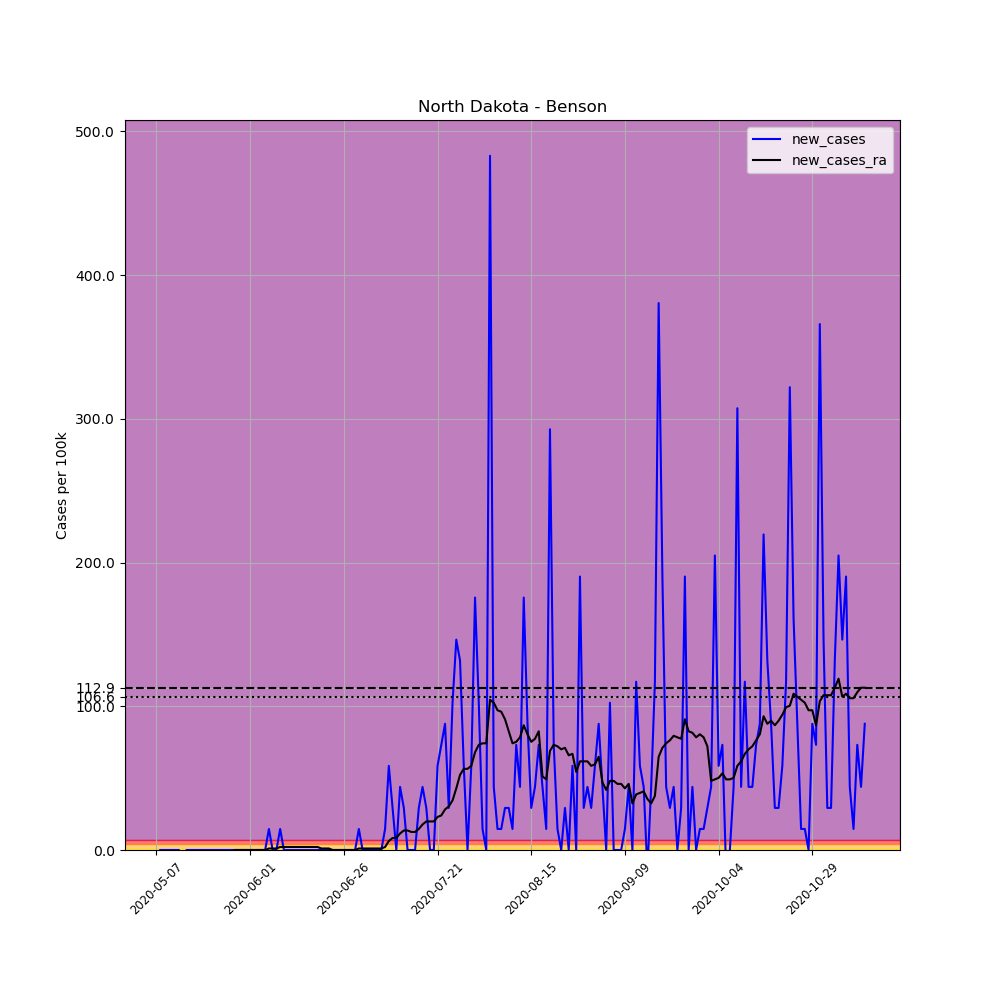

The table this chart was drawn from, first rows:
, date, county, state, fips, cases, deaths, COUNTY, STNAME, CTYNAME, POPESTIMATE2019, per_100k, new_cases, new_cases_ra
664306, 2020-05-07, Benson, North Dakota, 38005, 2, 0, 5, North Dakota, Benson, 6832, 29.27, , 
664307, 2020-05-08, Benson, North Dakota, 38005, 2, 0, 5, North Dakota, Benson, 6832, 29.27, 0.0, 
664308, 2020-05-09, Benson, North Dakota, 38005, 2, 0, 5, North Dakota, Benson, 6832, 29.27, 0.0, 
664309, 2020-05-10, Benson, North Dakota, 38005, 2, 0, 5, North Dakota, Benson, 6832, 29.27, 0.0, 
664310, 2020-05-11, Benson, North Dakota, 38005, 2, 0, 5, North Dakota, Benson, 6832, 29.27, 0.0, 
664311, 2020-05-12, Benson, North Dakota, 38005, 2, 0, 5, North Dakota, Benson, 6832, 29.27, 0.0, 
664312, 2020-05-13, Benson, North Dakota, 38005, 2, 0, 5, North Dakota, Benson, 6832, 29.27, 0.0, 
664313, 2020-05-14, Benson, North Dakota, 38005, 1, 0, 5, North Dakota, Benson, 6832, 14.64, -14.64, 
664314, 2020-05-15, Benson, North Dakota, 38005, 1, 0, 5, North Dakota, Benson, 6832, 14.64, 0.0, 
664315, 2020-05-16, Benson, North Dakota, 38005, 1, 0, 5, North Dakota, Benson, 6832, 14.64, 0.0, 
664316, 2020-05-17, Benson, North Dakota, 38005, 1, 0, 5, North Dakota, Benson, 6832, 14.64, 0.0, 
664317, 2020-05-18, Benson, North Dakota, 38005, 1, 0, 5, North Dakota, Benson, 6832, 14.64, 0.0, 
664318, 2020-05-19, Benson, North Dakota, 38005, 1, 0, 5, North Dakota, Benson, 6832, 14.64, 0.0, 
664319, 2020-05-20, Benson, North Dakota, 38005, 1, 0, 5, North Dakota, Benson, 6832, 14.64, 0.0, 
664320, 2020-05-21, Benson, North Dakota, 38005, 1, 0, 5, North Dakota, Benson, 6832, 14.64, 0.0, -1.046
664321, 2020-05-22, Benson, North Dakota, 38005, 1, 0, 5, North Dakota, Benson, 6832, 14.64, 0.0, -1.046
664322, 2020-05-23, Benson, North Dakota, 38005, 1, 0, 5, North Dakota, Benson, 6832, 14.64, 0.0, -1.046
664323, 2020-05-24, Benson, North Dakota, 38005, 1, 0, 5, North Dakota, Benson, 6832, 14.64, 0.0, -1.046
664324, 2020-05-25, Benson, North Dakota, 38005, 1, 0, 5, North Dakota, Benson, 6832, 14.64, 0.0, -1.046
664325, 2020-05-26, Benson, North Dakota, 38005, 1, 0, 5, North Dakota, Benson, 6832, 14.64, 0.0, -1.046
664326, 2020-05-27, Benson, North Dakota, 38005, 1, 0, 5, North Dakota, Benson, 6832, 14.64, 0.0, -1.046
664327, 2020-05-28, Benson, North Dakota, 38005, 1, 0, 5, North Dakota, Benson, 6832, 14.64, 0.0, 0.0
664328, 2020-05-29, Benson, North Dakota, 38005, 1, 0, 5, North Dakota, Benson, 6832, 14.64, 0.0, 0.0
664329, 2020-05-30, Benson, North Dakota, 38005, 1, 0, 5, North Dakota, Benson, 6832, 14.64, 0.0, 0.0
664330, 2020-05-31, Benson, North Dakota, 38005, 1, 0, 5, North Dakota, Benson, 6832, 14.64, 0.0, 0.0
664331, 2020-06-01, Benson, North Dakota, 38005, 1, 0, 5, North Dakota, Benson, 6832, 14.64, 0.0, 0.0
664332, 2020-06-02, Benson, North Dakota, 38005, 1, 0, 5, North Dakota, Benson, 6832, 14.64, 0.0, 0.0
664333, 2020-06-03, Benson, North Dakota, 38005, 1, 0, 5, North Dakota, Benson, 6832, 14.64, 0.0, 0.0
664334, 2020-06-04, Benson, North Dakota, 38005, 1, 0, 5, North Dakota, Benson, 6832, 14.64, 0.0, 0.0
664335, 2020-06-05, Benson, North Dakota, 38005, 1, 0, 5, North Dakota, Benson, 6832, 14.64, 0.0, 0.0
664336, 2020-06-06, Benson, North Dakota, 38005, 2, 0, 5, North Dakota, Benson, 6832, 29.27, 14.64, 1.046
664337, 2020-06-07, Benson, North Dakota, 38005, 2, 0, 5, North Dakota, Benson, 6832, 29.27, 0.0, 1.046
664338, 2020-06-08, Benson, North Dakota, 38005, 2, 0, 5, North Dakota, Benson, 6832, 29.27, 0.0, 1.046
664339, 2020-06-09, Benson, North Dakota, 38005, 3, 0, 5, North Dakota, Benson, 6832, 43.91, 14.64, 2.091
664340, 2020-06-10, Benson, North Dakota, 38005, 3, 0, 5, North Dakota, Benson, 6832, 43.91, 0.0, 2.091
664341, 2020-06-11, Benson, North Dakota, 38005, 3, 0, 5, North Dakota, Benson, 6832, 43.91, 0.0, 2.091
664342, 2020-06-12, Benson, North Dakota, 38005, 3, 0, 5, North Dakota, Benson, 6832, 43.91, 0.0, 2.091
664343, 2020-06-13, Benson, North Dakota, 38005, 3, 0, 5, North Dakota, Benson, 6832, 43.91, 0.0, 2.091
664344, 2020-06-14, Benson, North Dakota, 38005, 3, 0, 5, North Dakota, Benson, 6832, 43.91, 0.0, 2.091
664345, 2020-06-15, Benson, North Dakota, 38005, 3, 0, 5, North Dakota, Benson, 6832, 43.91, 0.0, 2.091
664346, 2020-06-16, Benson, North Dakota, 38005, 3, 0, 5, North Dakota, Benson, 6832, 43.91, 0.0, 2.091
664347, 2020-06-17, Benson, North Dakota, 38005, 3, 0, 5, North Dakota, Benson, 6832, 43.91, 0.0, 2.091
664348, 2020-06-18, Benson, North Dakota, 38005, 3, 0, 5, North Dakota, Benson, 6832, 43.91, 0.0, 2.091
664349, 2020-06-19, Benson, North Dakota, 38005, 3, 0, 5, North Dakota, Benson, 6832, 43.91, 0.0, 2.091
664350, 2020-06-20, Benson, North Dakota, 38005, 3, 0, 5, North Dakota, Benson, 6832, 43.91, 0.0, 1.046
664351, 2020-06-21, Benson, North Dakota, 38005, 3, 0, 5, North Dakota, Benson, 6832, 43.91, 0.0, 1.046
664352, 2020-06-22, Benson, North Dakota, 38005, 3, 0, 5, North Dakota, Benson, 6832, 43.91, 0.0, 1.046
664353, 2020-06-23, Benson, North Dakota, 38005, 3, 0, 5, North Dakota, Benson, 6832, 43.91, 0.0, 0.0
664354, 2020-06-24, Benson, North Dakota, 38005, 3, 0, 5, North Dakota, Benson, 6832, 43.91, 0.0, 0.0
664355, 2020-06-25, Benson, North Dakota, 38005, 3, 0, 5, North Dakota, Benson, 6832, 43.91, 0.0, 0.0
664356, 2020-06-26, Benson, North Dakota, 38005, 3, 0, 5, North Dakota, Benson, 6832, 43.91, 0.0, 0.0
664357, 2020-06-27, Benson, North Dakota, 38005, 3, 0, 5, North Dakota, Benson, 6832, 43.91, 0.0, 0.0
664358, 2020-06-28, Benson, North Dakota, 38005, 3, 0, 5, North Dakota, Benson, 6832, 43.91, 0.0, 0.0
664359, 2020-06-29, Benson, North Dakota, 38005, 3, 0, 5, North Dakota, Benson, 6832, 43.91, 0.0, 0.0
664360, 2020-06-30, Benson, North Dakota, 38005, 4, 0, 5, North Dakota, Benson, 6832, 58.55, 14.64, 1.046
664361, 2020-07-01, Benson, North Dakota, 38005, 4, 0, 5, North Dakota, Benson, 6832, 58.55, 0.0, 1.046
664362, 2020-07-02, Benson, North Dakota, 38005, 4, 0, 5, North Dakota, Benson, 6832, 58.55, 0.0, 1.046
664363, 2020-07-03, Benson, North Dakota, 38005, 4, 0, 5, North Dakota, Benson, 6832, 58.55, 0.0, 1.046
664364, 2020-07-04, Benson, North Dakota, 38005, 4, 0, 5, North Dakota, Benson, 6832, 58.55, 0.0, 1.046
664365, 2020-07-05, Benson, North Dakota, 38005, 4, 0, 5, North Dakota, Benson, 6832, 58.55, 0.0, 1.046
... 130 more rows
